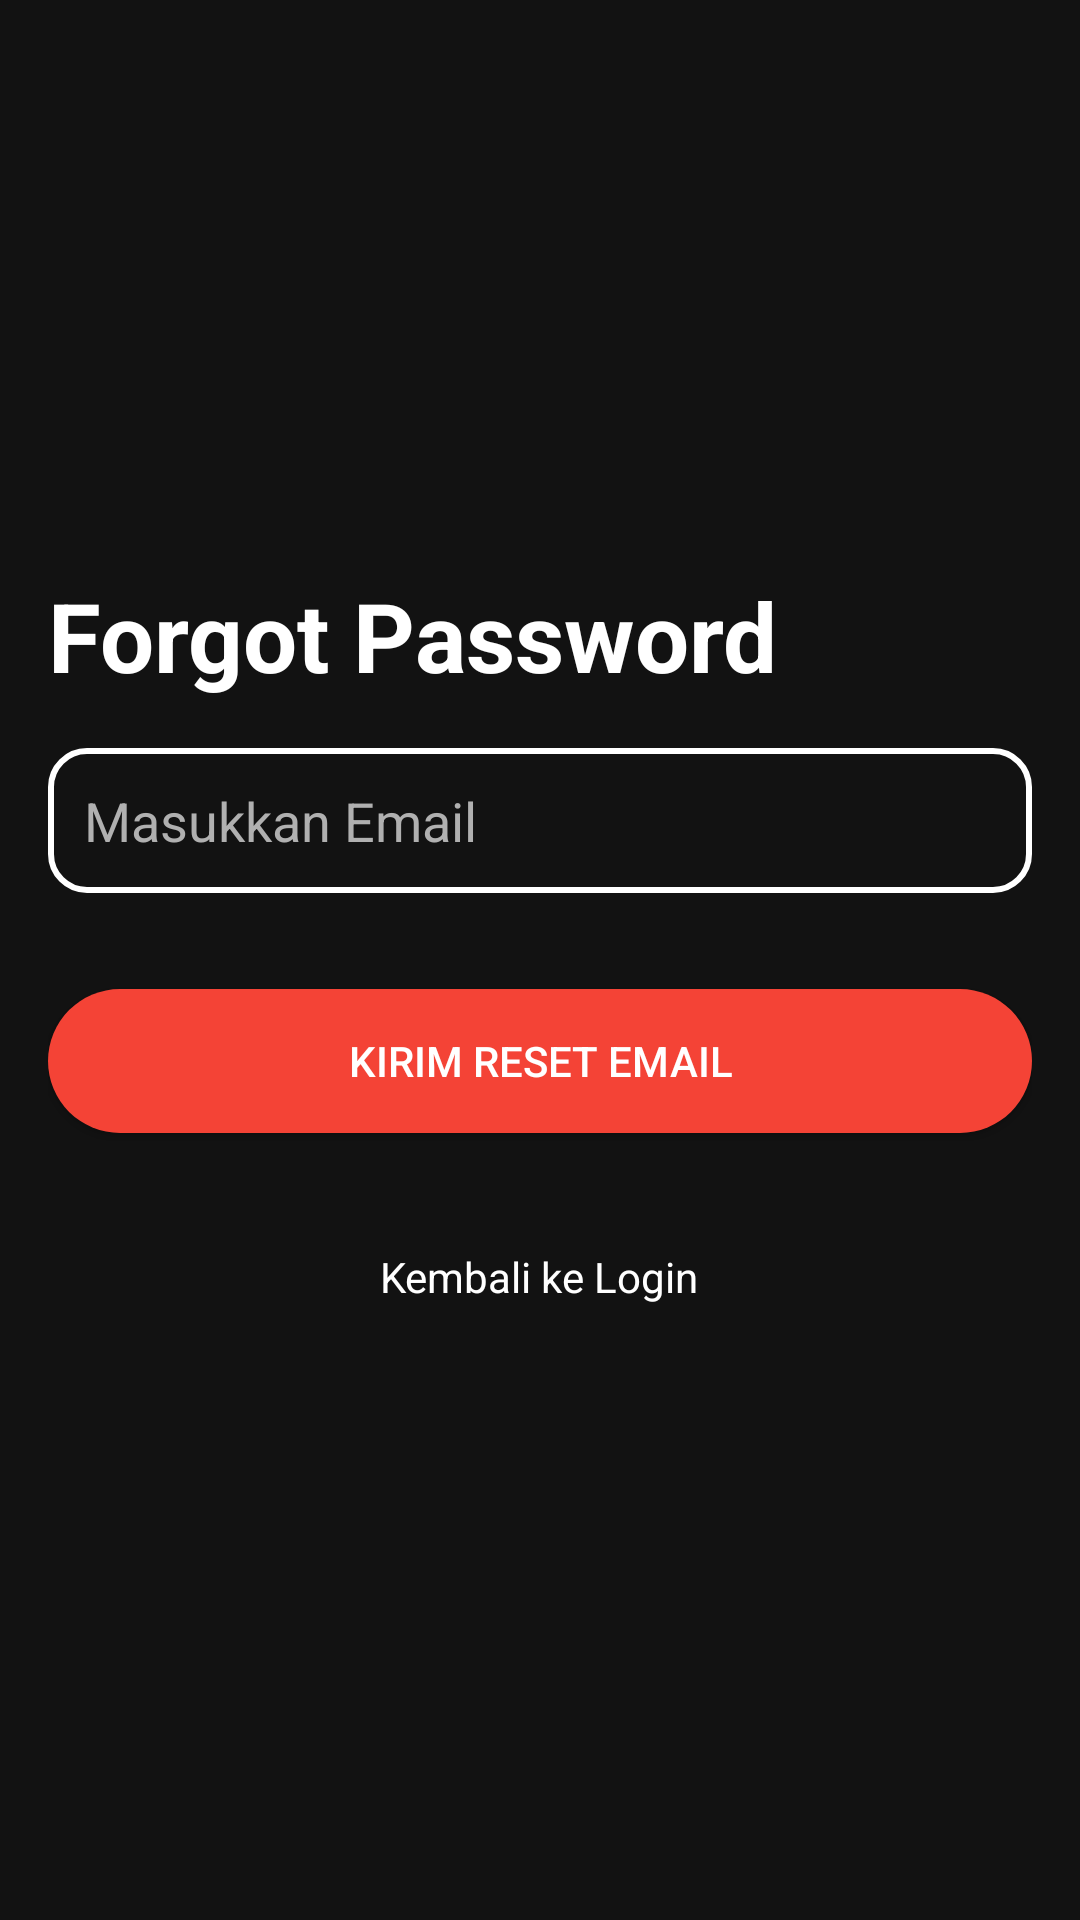

Produce the Android XML layout that renders to this screen, including the resource entries it uses.
<!-- AndroidManifest.xml: application theme Theme.FitBite -->
<!-- res/layout/activity_forgot_password.xml -->
<?xml version="1.0" encoding="utf-8"?>
<LinearLayout xmlns:android="http://schemas.android.com/apk/res/android"
    android:orientation="vertical"
    android:layout_width="match_parent"
    android:layout_height="match_parent"
    android:padding="16dp"
    android:gravity="center">

    
    <TextView
        android:id="@+id/textForgotPasswordTitle"
        android:layout_width="wrap_content"
        android:layout_height="wrap_content"
        android:text="Forgot Password"
        android:textSize="32sp"
        android:textStyle="bold"
        android:textColor="@color/colorTextPrimary"
        android:layout_marginBottom="16dp"
        android:layout_gravity="start" />

    
    <EditText
        android:id="@+id/editTextEmail"
        android:layout_width="match_parent"
        android:layout_height="wrap_content"
        android:background="@drawable/border"
        android:hint="Masukkan Email"
        android:importantForAccessibility="yes"
        android:inputType="textEmailAddress"
        android:padding="12dp"
        android:textColor="@color/colorTextPrimary"
        android:textColorHint="@color/colorTextSecondary" />

    
    <Button
        android:id="@+id/buttonSendResetEmail"
        android:layout_width="match_parent"
        android:layout_height="wrap_content"
        android:layout_marginTop="32dp"
        android:background="@drawable/button_background"
        android:text="Kirim Reset Email"
        android:textColor="@color/colorTextPrimary" />

    
    <TextView
        android:id="@+id/textBackToLogin"
        android:layout_width="wrap_content"
        android:layout_height="wrap_content"
        android:layout_marginTop="24dp"
        android:clickable="true"
        android:contentDescription="Kembali ke Login"
        android:gravity="center"
        android:importantForAccessibility="yes"
        android:minHeight="48dp"
        android:text="Kembali ke Login"
        android:textColor="@color/colorTextPrimary"
        android:textSize="14sp" />
</LinearLayout>
<!-- resources referenced by this layout -->
<resources>
  <color name="colorTextPrimary">#FFFFFF</color>
  <color name="colorTextSecondary">#B0B0B0</color>
  <!-- drawable border (drawable) -->
  <?xml version="1.0" encoding="utf-8"?>
  <shape xmlns:android="http://schemas.android.com/apk/res/android">
      <solid android:color="@color/colorBackground"/> 
      <corners android:radius="12dp" /> 
      <stroke android:color="@android:color/white" android:width="2dp" /> 
  </shape>
  <!-- drawable button_background (drawable) -->
  <shape xmlns:android="http://schemas.android.com/apk/res/android">
      <solid android:color="@color/colorPrimary"/> 
      <corners android:radius="24dp"/> 
  </shape>
  <style name="Theme.FitBite" parent="Theme.MaterialComponents.DayNight.NoActionBar">
          
          <item name="colorPrimary">@color/colorPrimary</item>
          <item name="colorPrimaryVariant">@color/colorPrimaryVariant</item>
          <item name="colorAccent">@color/colorAccent</item>
  
          
          <item name="android:textColorPrimary">@color/colorTextPrimary</item>
          <item name="android:textColorSecondary">@color/colorTextSecondary</item>
          <item name="android:textColor">@color/colorTextPrimary</item>
  
          
          <item name="android:windowBackground">@color/colorBackground</item>
          <item name="android:colorPrimary">@color/colorPrimary</item>
          <item name="android:navigationBarColor">@color/colorPrimary</item>
      </style>
  <color name="colorBackground">#121212</color>
  <color name="colorPrimary">#F44336</color>
  <color name="colorPrimaryVariant">#D32F2F</color>
  <color name="colorAccent">#F44336</color>
</resources>
